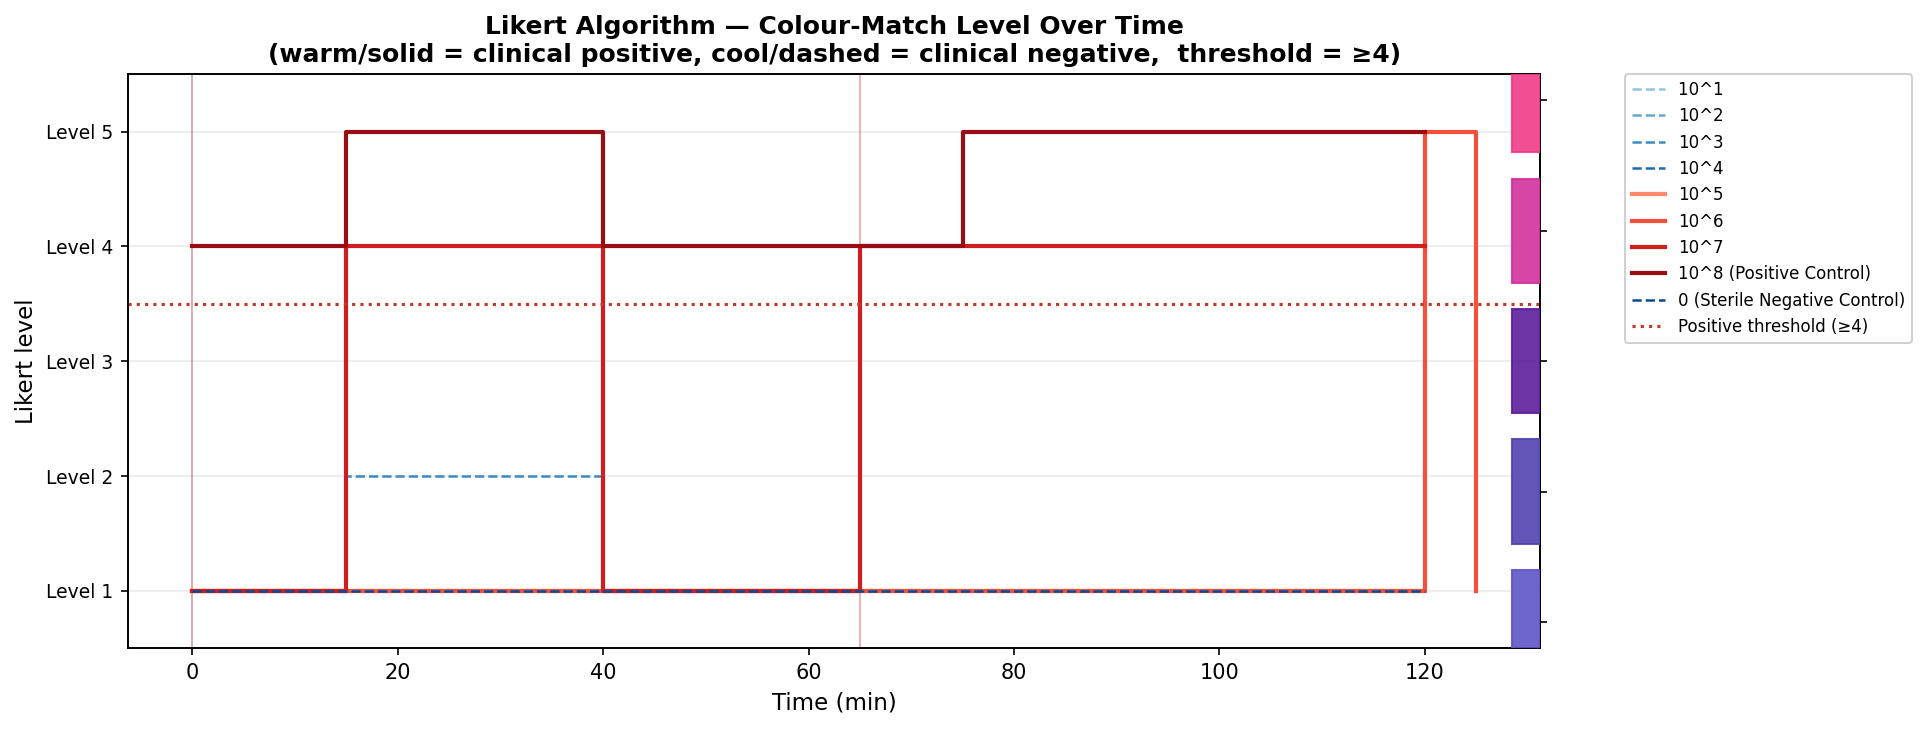

The data file committed next to this chart (first rows):
# LIKERT REFERENCE COLORS
level, label, R, G, B
1, No change (Negative), 94, 86, 198
2, Slight change (Likely negative), 80, 68, 175
3, Moderate change (Ambiguous), 92, 30, 154
4, Clear change (Likely positive), 210, 50, 158
5, Definite change (Positive), 240, 60, 135
# LIKERT SCORES — PER TIMEPOINT
group, concentration_cfu_ml, time_min, likert_score, match_distance_rgb, above_threshold
10^1, 10.0, 0, 1, 115.1, False
10^1, 10.0, 5, 1, 103.6, False
10^1, 10.0, 10, 1, 84.34, False
10^1, 10.0, 15, 1, 39.67, False
10^1, 10.0, 20, 1, 40.01, False
10^1, 10.0, 25, 1, 40.22, False
10^1, 10.0, 30, 1, 40.81, False
10^1, 10.0, 35, 1, 40.7, False
10^1, 10.0, 40, 1, 75.85, False
10^1, 10.0, 45, 1, 67.65, False
10^1, 10.0, 50, 1, 61.96, False
10^1, 10.0, 55, 1, 57.46, False
10^1, 10.0, 60, 1, 55.64, False
10^1, 10.0, 65, 1, 52.48, False
10^1, 10.0, 70, 1, 51.99, False
10^1, 10.0, 75, 1, 50.91, False
10^1, 10.0, 80, 1, 50.56, False
10^1, 10.0, 85, 1, 50.25, False
10^1, 10.0, 90, 1, 50.01, False
10^1, 10.0, 95, 1, 50.21, False
10^1, 10.0, 100, 1, 50.42, False
10^1, 10.0, 105, 1, 50.61, False
10^1, 10.0, 110, 1, 50.61, False
10^1, 10.0, 115, 1, 50.58, False
10^1, 10.0, 120, 1, 39.42, False
10^2, 100.0, 0, 1, 115.3, False
10^2, 100.0, 5, 1, 94.93, False
10^2, 100.0, 10, 1, 75.48, False
10^2, 100.0, 15, 1, 34.9, False
10^2, 100.0, 20, 1, 35.31, False
10^2, 100.0, 25, 1, 35.59, False
10^2, 100.0, 30, 1, 35.98, False
10^2, 100.0, 35, 1, 36.13, False
10^2, 100.0, 40, 1, 66.56, False
10^2, 100.0, 45, 1, 58.67, False
10^2, 100.0, 50, 1, 51.91, False
10^2, 100.0, 55, 1, 46.61, False
10^2, 100.0, 60, 1, 44.93, False
10^2, 100.0, 65, 1, 42.49, False
10^2, 100.0, 70, 1, 42.62, False
10^2, 100.0, 75, 1, 41.7, False
10^2, 100.0, 80, 1, 41.32, False
10^2, 100.0, 85, 1, 40.74, False
10^2, 100.0, 90, 1, 40.59, False
10^2, 100.0, 95, 1, 40.44, False
10^2, 100.0, 100, 1, 40.3, False
10^2, 100.0, 105, 1, 40.32, False
10^2, 100.0, 110, 1, 40.24, False
10^2, 100.0, 115, 1, 40.28, False
10^2, 100.0, 120, 1, 34.5, False
10^3, 1000, 0, 1, 110.3, False
10^3, 1000, 5, 1, 96.89, False
... 185 more rows
